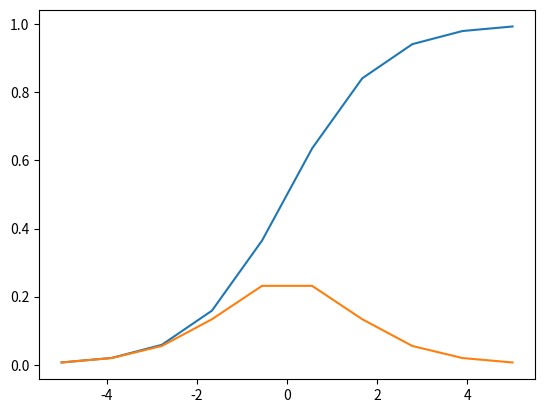

This chart was generated by the following Python code:
import numpy as np
from matplotlib import pyplot as plt

w1 = np.random.randn()
w2 = np.random.randn()
b = np.random.randn()

def sigmoid(x):
    return 1/(1+np.exp(-x))

def sigmoid_p(x):
    return sigmoid(x)*(1-sigmoid(x))

T = np.linspace(-5,5,10)
print(T)

Y = sigmoid(T)
print(Y)

plt.plot(T,sigmoid(T))
plt.plot(T,sigmoid_p(T))